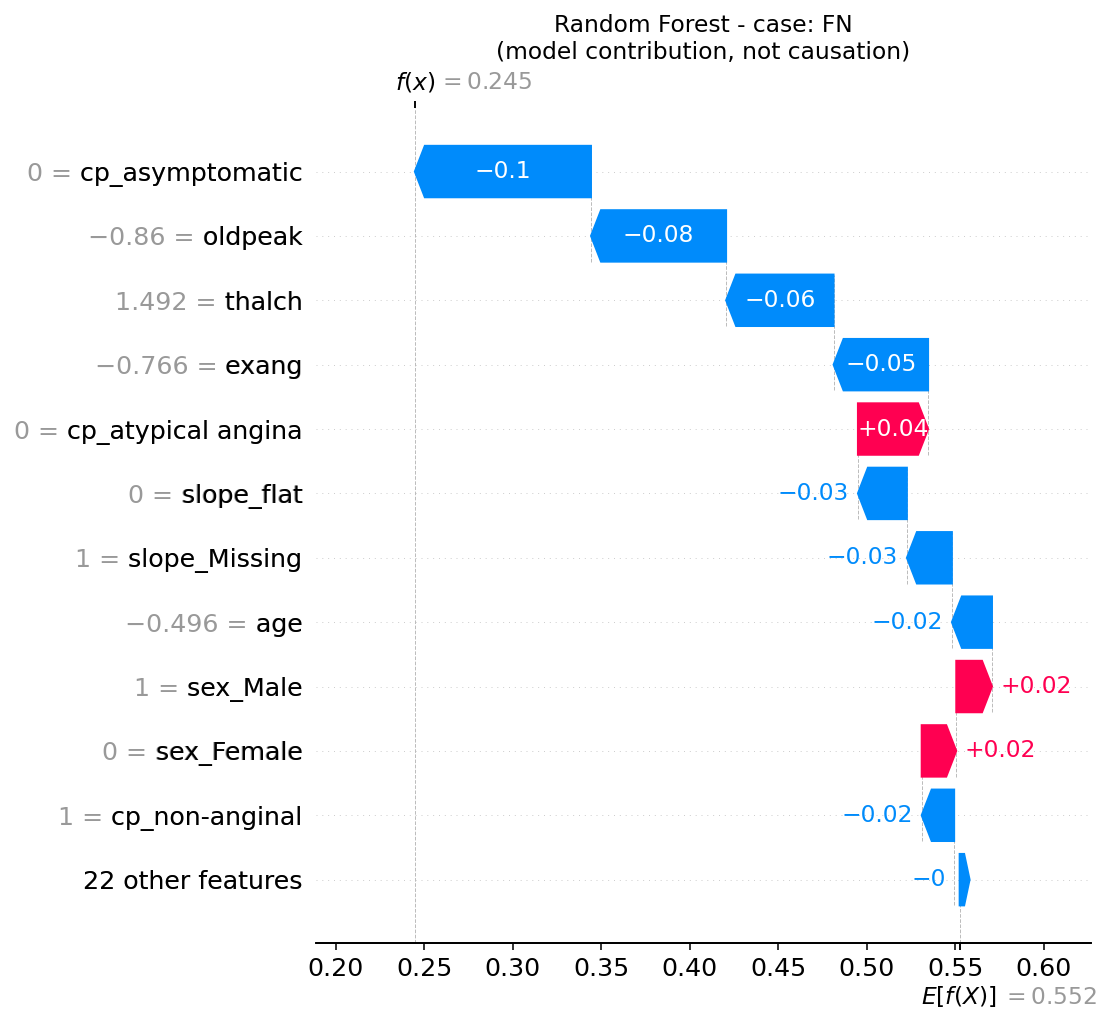

The data file committed next to this chart (first rows):
, shap_contribution
cp_asymptomatic, -0.09956
oldpeak, -0.07634
thalch, -0.06071
exang, -0.05343
cp_atypical angina, 0.03966
slope_flat, -0.02768
slope_Missing, -0.02543
age, -0.02266
sex_Male, 0.0202
sex_Female, 0.01954
cp_non-anginal, -0.01836
trestbps, 0.01724
